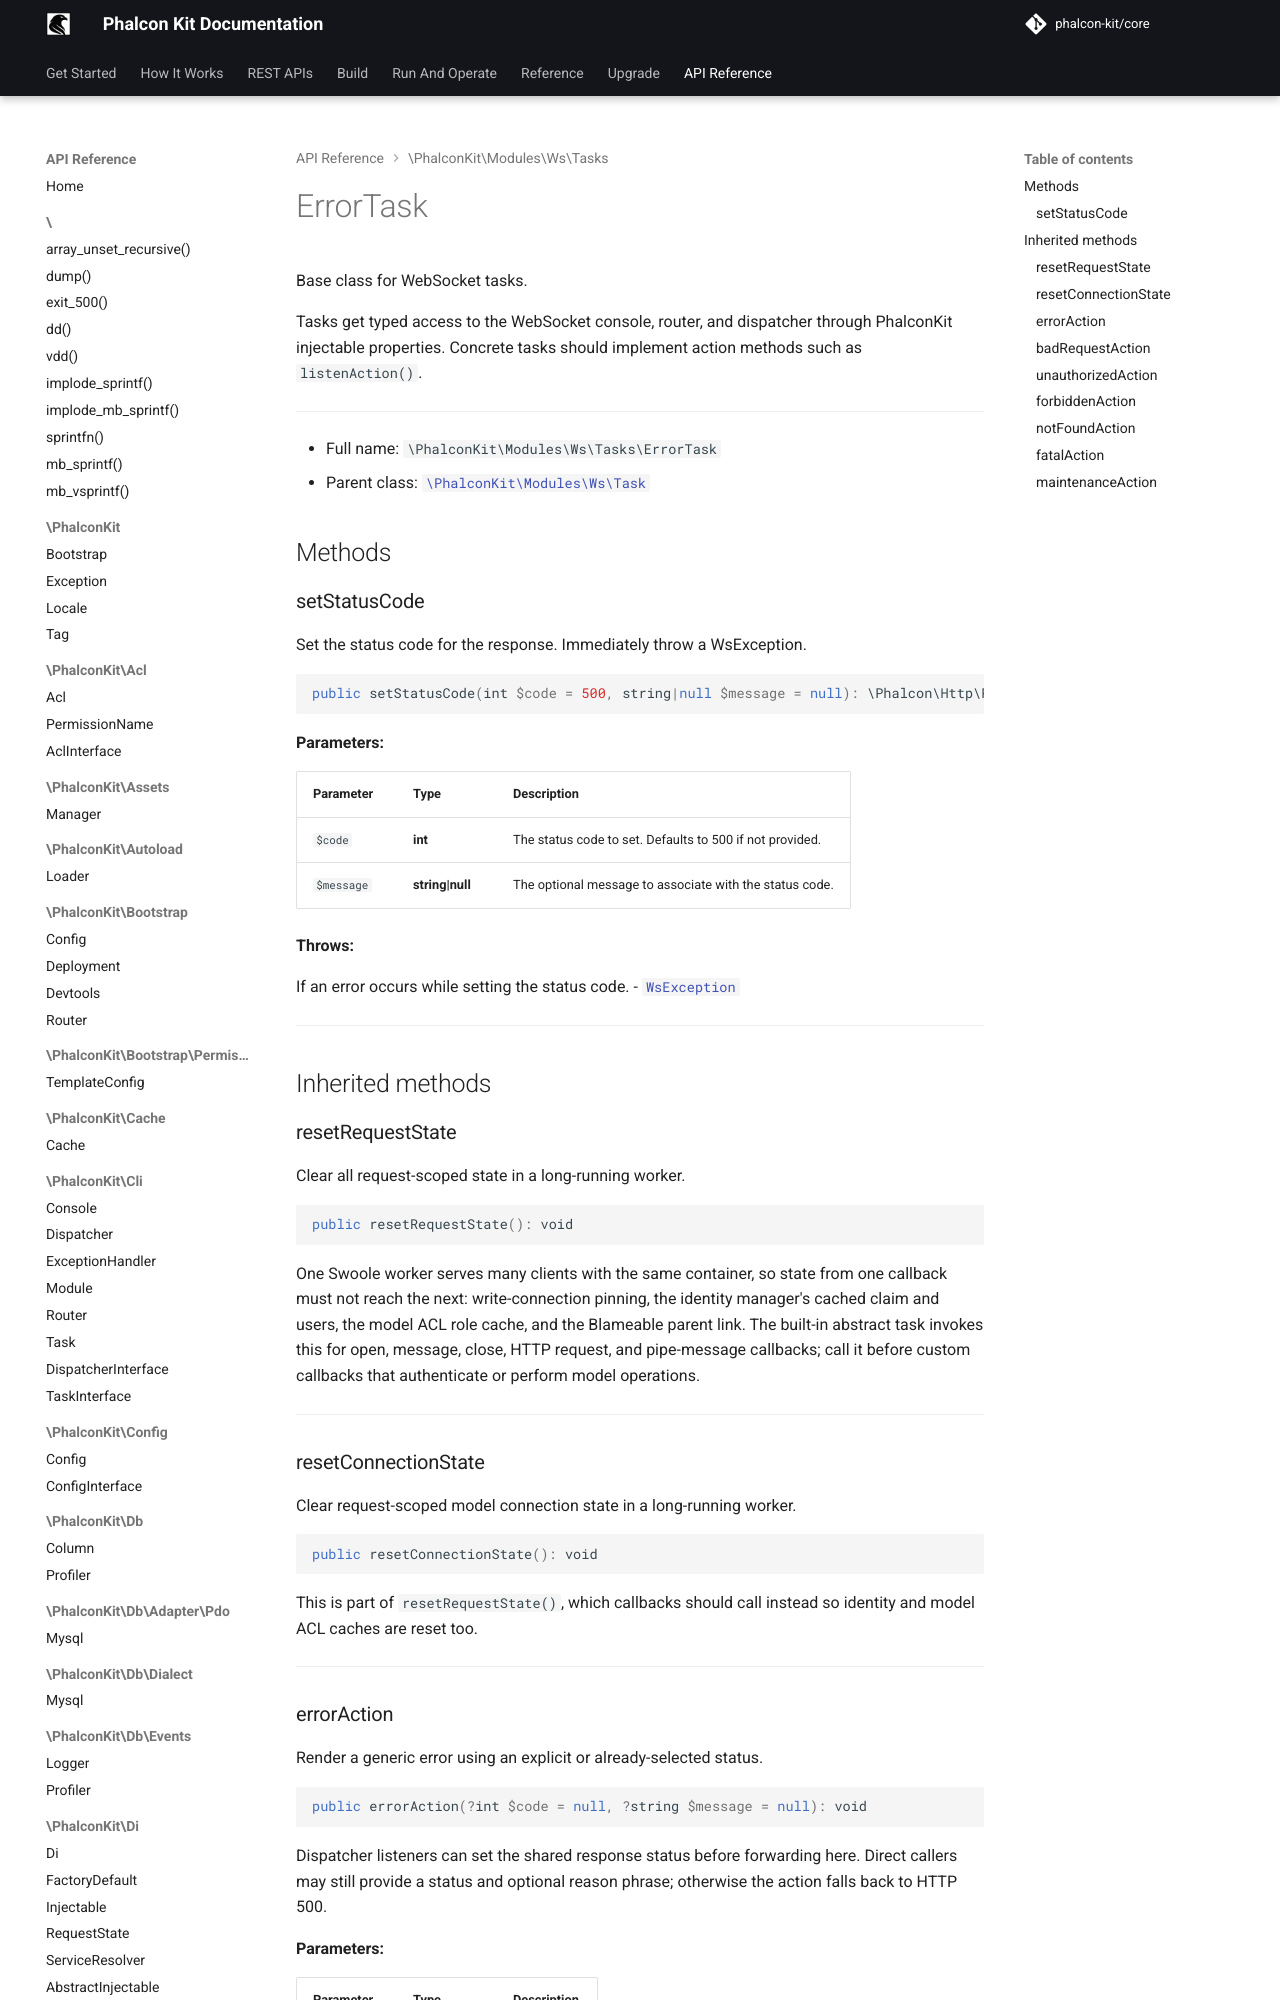

repository: phalcon-kit/docs · page: api/classes/PhalconKit/Modules/Ws/Tasks/ErrorTask/index.html · generator: mkdocs


Base class for WebSocket tasks.

Tasks get typed access to the WebSocket console, router, and dispatcher
through PhalconKit injectable properties. Concrete tasks should implement
action methods such as `listenAction()`.

***
